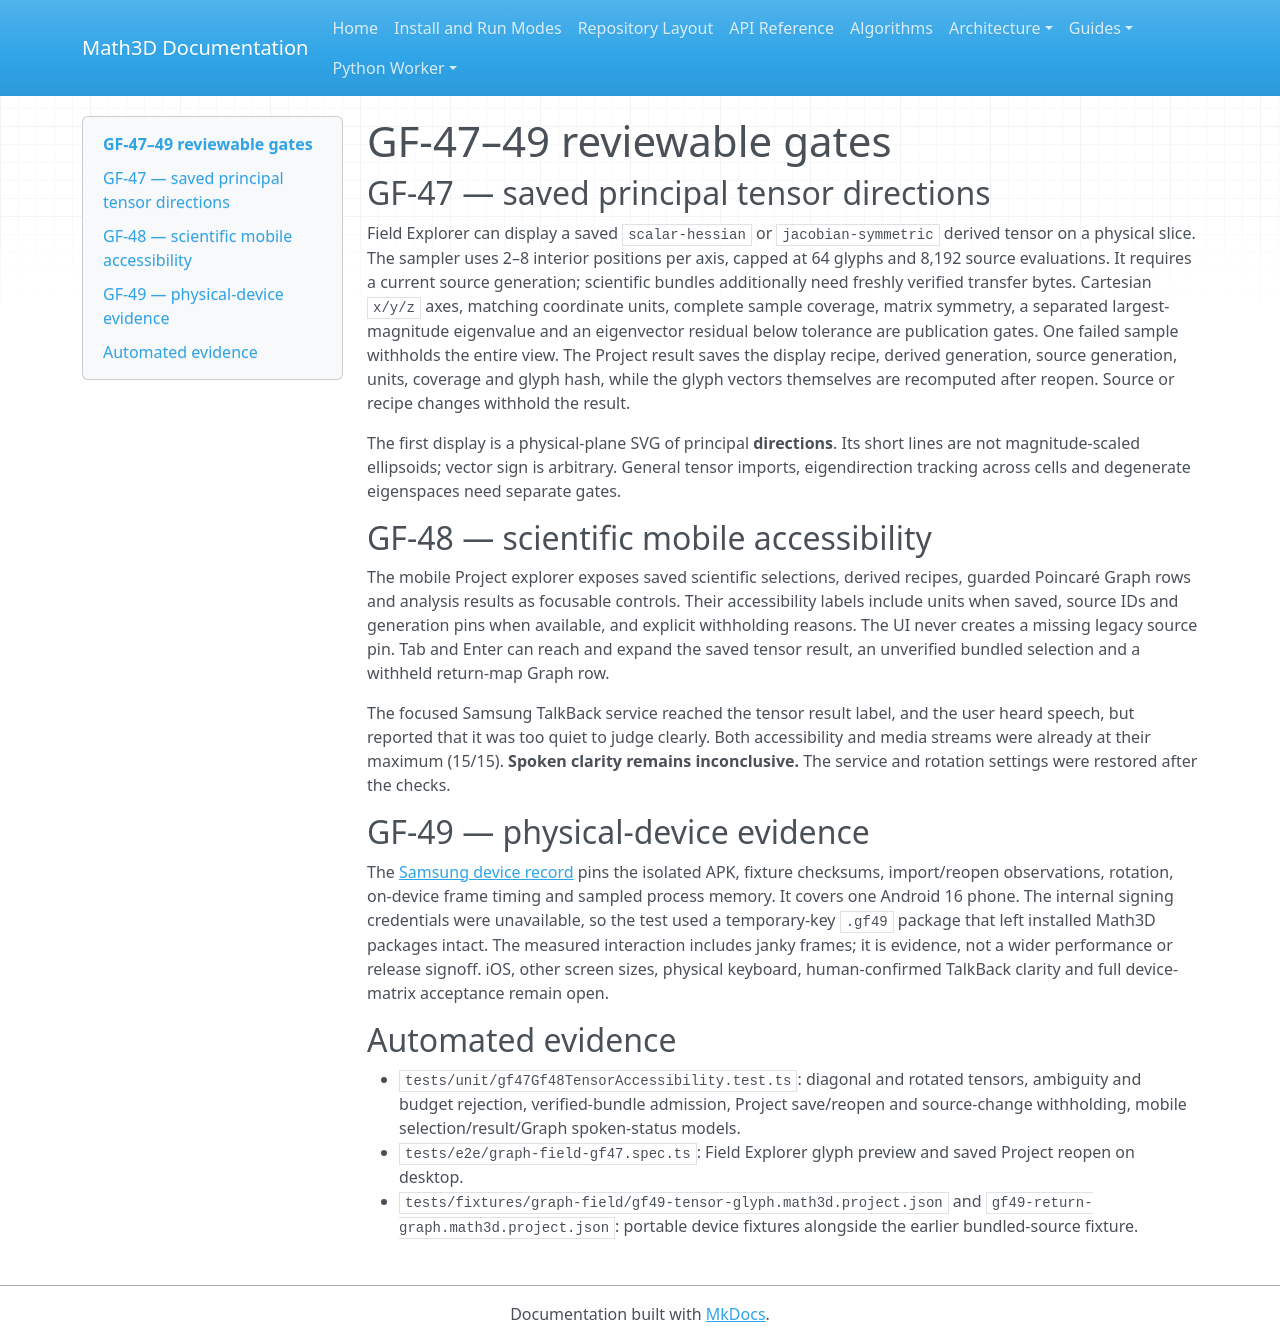

repository: expert10000/Math3D · page: graph-field-gf47-gf49-tensor-accessibility-device/index.html · generator: mkdocs

# GF-47–49 reviewable gates

## GF-47 — saved principal tensor directions

Field Explorer can display a saved `scalar-hessian` or `jacobian-symmetric`
derived tensor on a physical slice. The sampler uses 2–8 interior positions per
axis, capped at 64 glyphs and 8,192 source evaluations. It requires a current
source generation; scientific bundles additionally need freshly verified
transfer bytes. Cartesian `x/y/z` axes, matching coordinate units, complete
sample coverage, matrix symmetry, a separated largest-magnitude eigenvalue and
an eigenvector residual below tolerance are publication gates. One failed
sample withholds the entire view. The Project result saves the display recipe,
derived generation, source generation, units, coverage and glyph hash, while
the glyph vectors themselves are recomputed after reopen. Source or recipe
changes withhold the result.

The first display is a physical-plane SVG of principal **directions**. Its
short lines are not magnitude-scaled ellipsoids; vector sign is arbitrary.
General tensor imports, eigendirection tracking across cells and degenerate
eigenspaces need separate gates.

## GF-48 — scientific mobile accessibility

The mobile Project explorer exposes saved scientific selections, derived
recipes, guarded Poincaré Graph rows and analysis results as focusable controls.
Their accessibility labels include units when saved, source IDs and generation
pins when available, and explicit withholding reasons. The UI never creates a
missing legacy source pin. Tab and Enter can reach and expand the saved tensor
result, an unverified bundled selection and a withheld return-map Graph row.

The focused Samsung TalkBack service reached the tensor result label, and the
user heard speech, but reported that it was too quiet to judge clearly. Both
accessibility and media streams were already at their maximum (15/15).
**Spoken clarity remains inconclusive.** The service and rotation settings
were restored after the checks.

## GF-49 — physical-device evidence

The [Samsung device record](evidence/graph-field-gf49-samsung-2026-11-06.md)
pins the isolated APK, fixture checksums, import/reopen observations, rotation,
on-device frame timing and sampled process memory. It covers one Android 16
phone. The internal signing credentials were unavailable, so the test used a
temporary-key `.gf49` package that left installed Math3D packages intact.
The measured interaction includes janky frames; it is evidence, not a wider
performance or release signoff. iOS, other screen sizes, physical keyboard,
human-confirmed TalkBack clarity and full device-matrix acceptance remain open.

## Automated evidence

- `tests/unit/gf47Gf48TensorAccessibility.test.ts`: diagonal and rotated
  tensors, ambiguity and budget rejection, verified-bundle admission, Project
  save/reopen and source-change withholding, mobile selection/result/Graph
  spoken-status models.
- `tests/e2e/graph-field-gf47.spec.ts`: Field Explorer glyph preview and saved
  Project reopen on desktop.
- `tests/fixtures/graph-field/gf49-tensor-glyph.math3d.project.json` and
  `gf49-return-graph.math3d.project.json`: portable device fixtures alongside
  the earlier bundled-source fixture.
